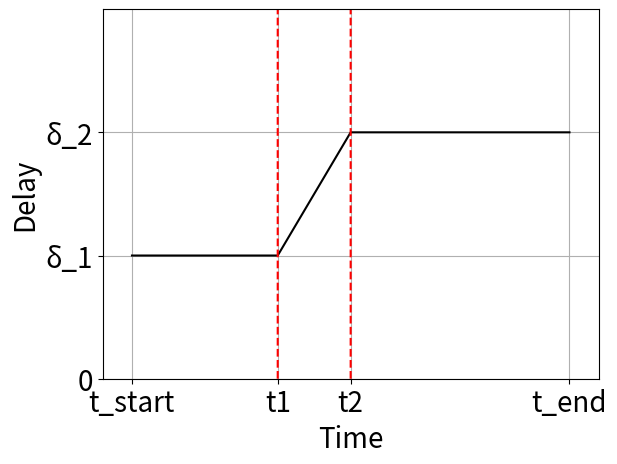

Generate this figure with matplotlib:
import numpy as np
import matplotlib.pyplot as plt

time_set = [0.001,1,1.5,3]
delay_set = [1,1,2,2]

plt.plot(time_set, delay_set,'black')
plt.plot([1,1.0001],[0,5],'--',c='red')
plt.plot([1.5,1.5001],[0,5],'--',c='red')
plt.grid()
plt.xlim([-0.2,3.2])
plt.ylim([0,3])
plt.xticks(np.array([0,1,1.5,3]), ['t_start','t1','t2','t_end'],fontsize=20)
plt.yticks(np.array([0,1,2]), ['0','δ_1','δ_2'],fontsize=20)
plt.xlabel('Time', fontsize=20)
plt.ylabel('Delay',fontsize=20)
plt.show()